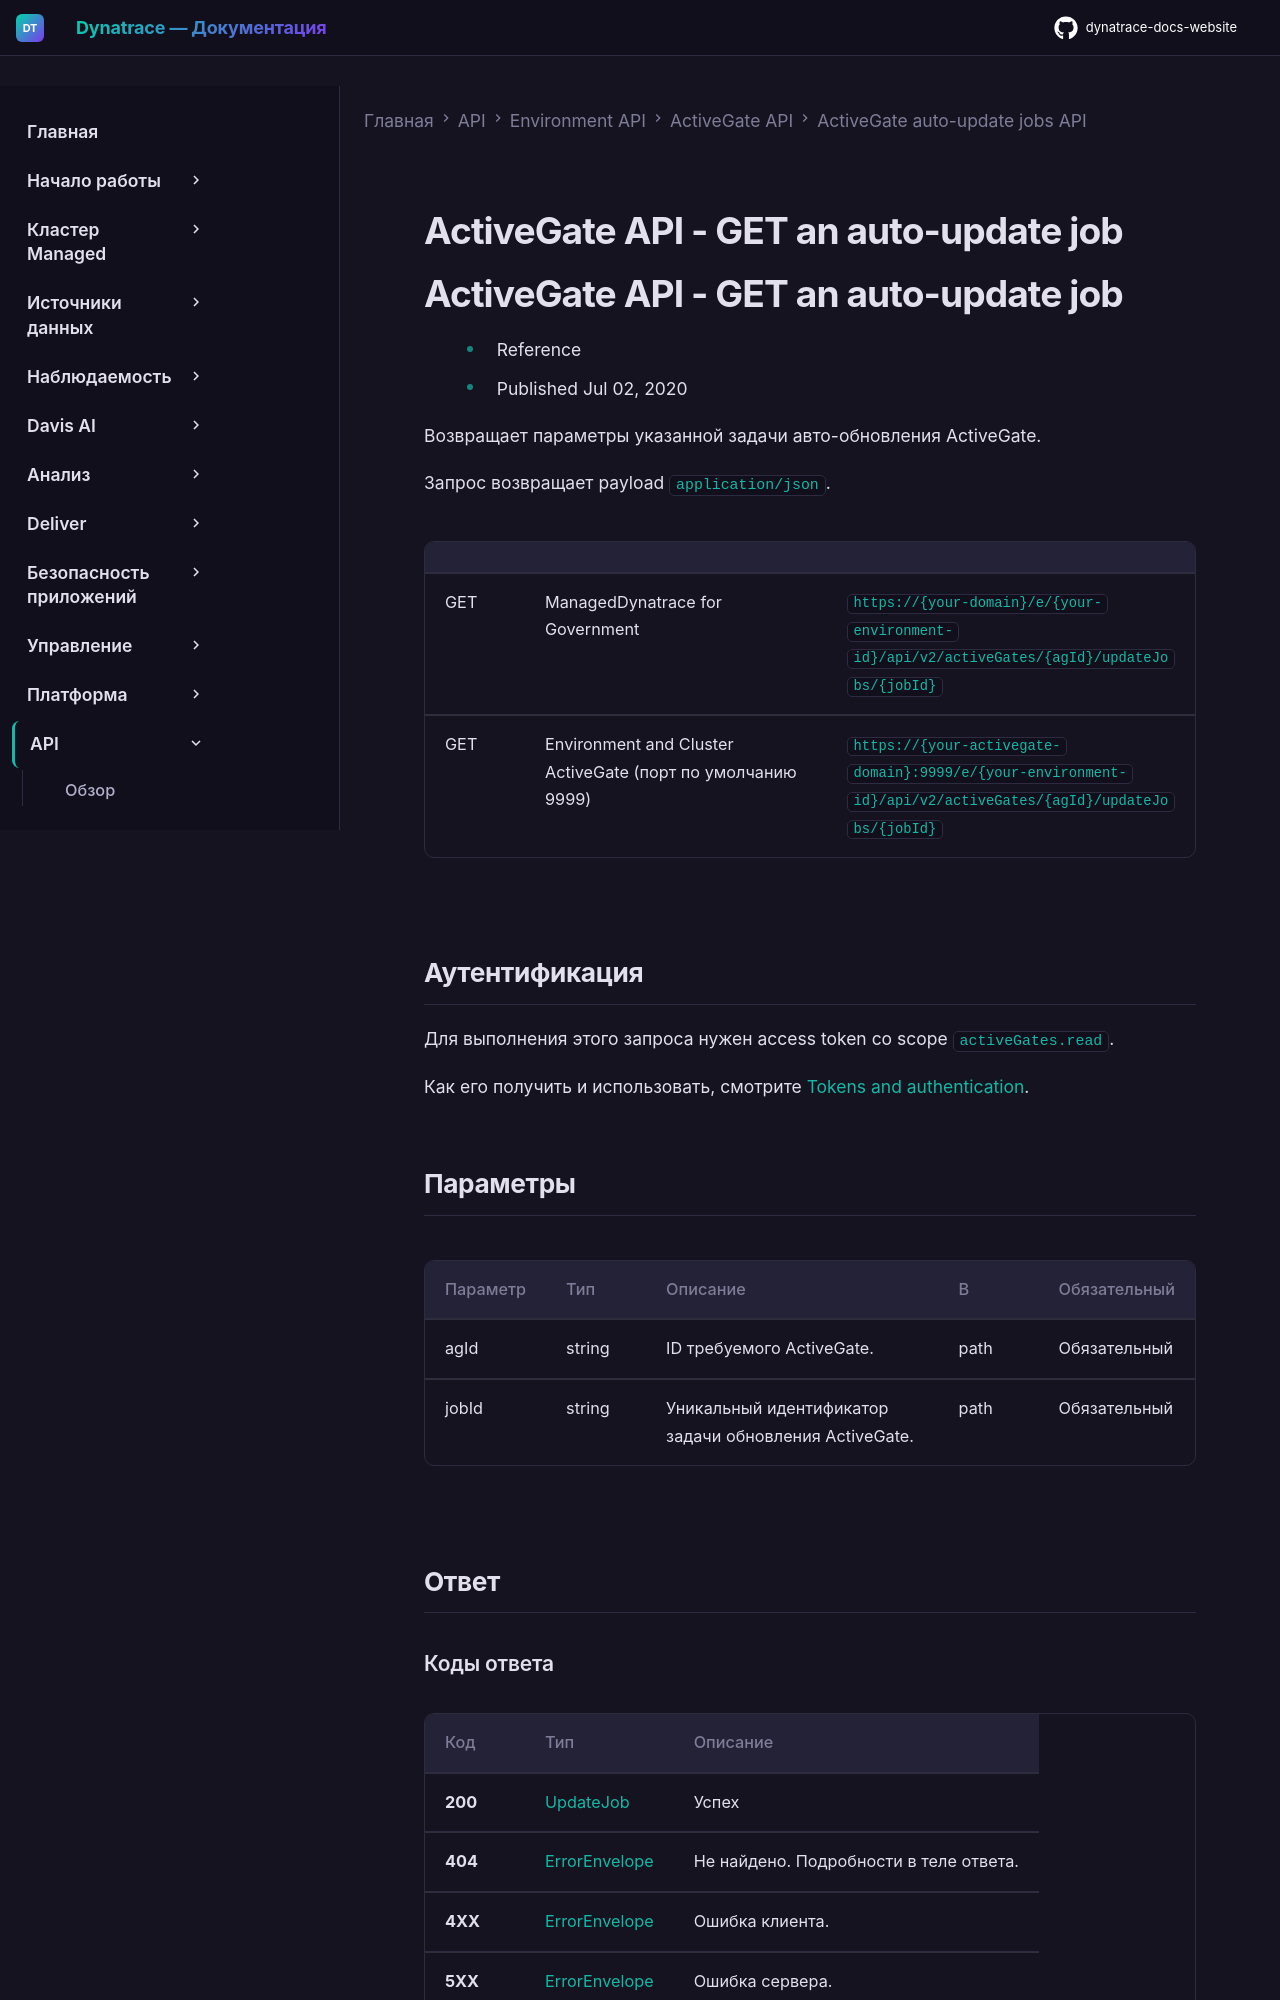

repository: Yerkebulan-Ardabayev/dynatrace-docs-website · page: managed-ru/dynatrace-api/environment-api/activegates/auto-update-jobs/get-job/index.html · generator: mkdocs

---
title: ActiveGate API - GET an auto-update job
source: https://docs.dynatrace.com/managed/dynatrace-api/environment-api/activegates/auto-update-jobs/get-job
scraped: 2026-05-12T11:59:54.422361
---

# ActiveGate API - GET an auto-update job

# ActiveGate API - GET an auto-update job

* Reference
* Published Jul 02, 2020

Возвращает параметры указанной задачи авто-обновления ActiveGate.

Запрос возвращает payload `application/json`.

|  |  |  |
| --- | --- | --- |
| GET | ManagedDynatrace for Government | `https://{your-domain}/e/{your-environment-id}/api/v2/activeGates/{agId}/updateJobs/{jobId}` |
| GET | Environment and Cluster ActiveGate (порт по умолчанию 9999) | `https://{your-activegate-domain}:9999/e/{your-environment-id}/api/v2/activeGates/{agId}/updateJobs/{jobId}` |

## Аутентификация

Для выполнения этого запроса нужен access token со scope `activeGates.read`.

Как его получить и использовать, смотрите [Tokens and authentication](/managed/discover-dynatrace/references/dynatrace-api/basics/dynatrace-api-authentication).
